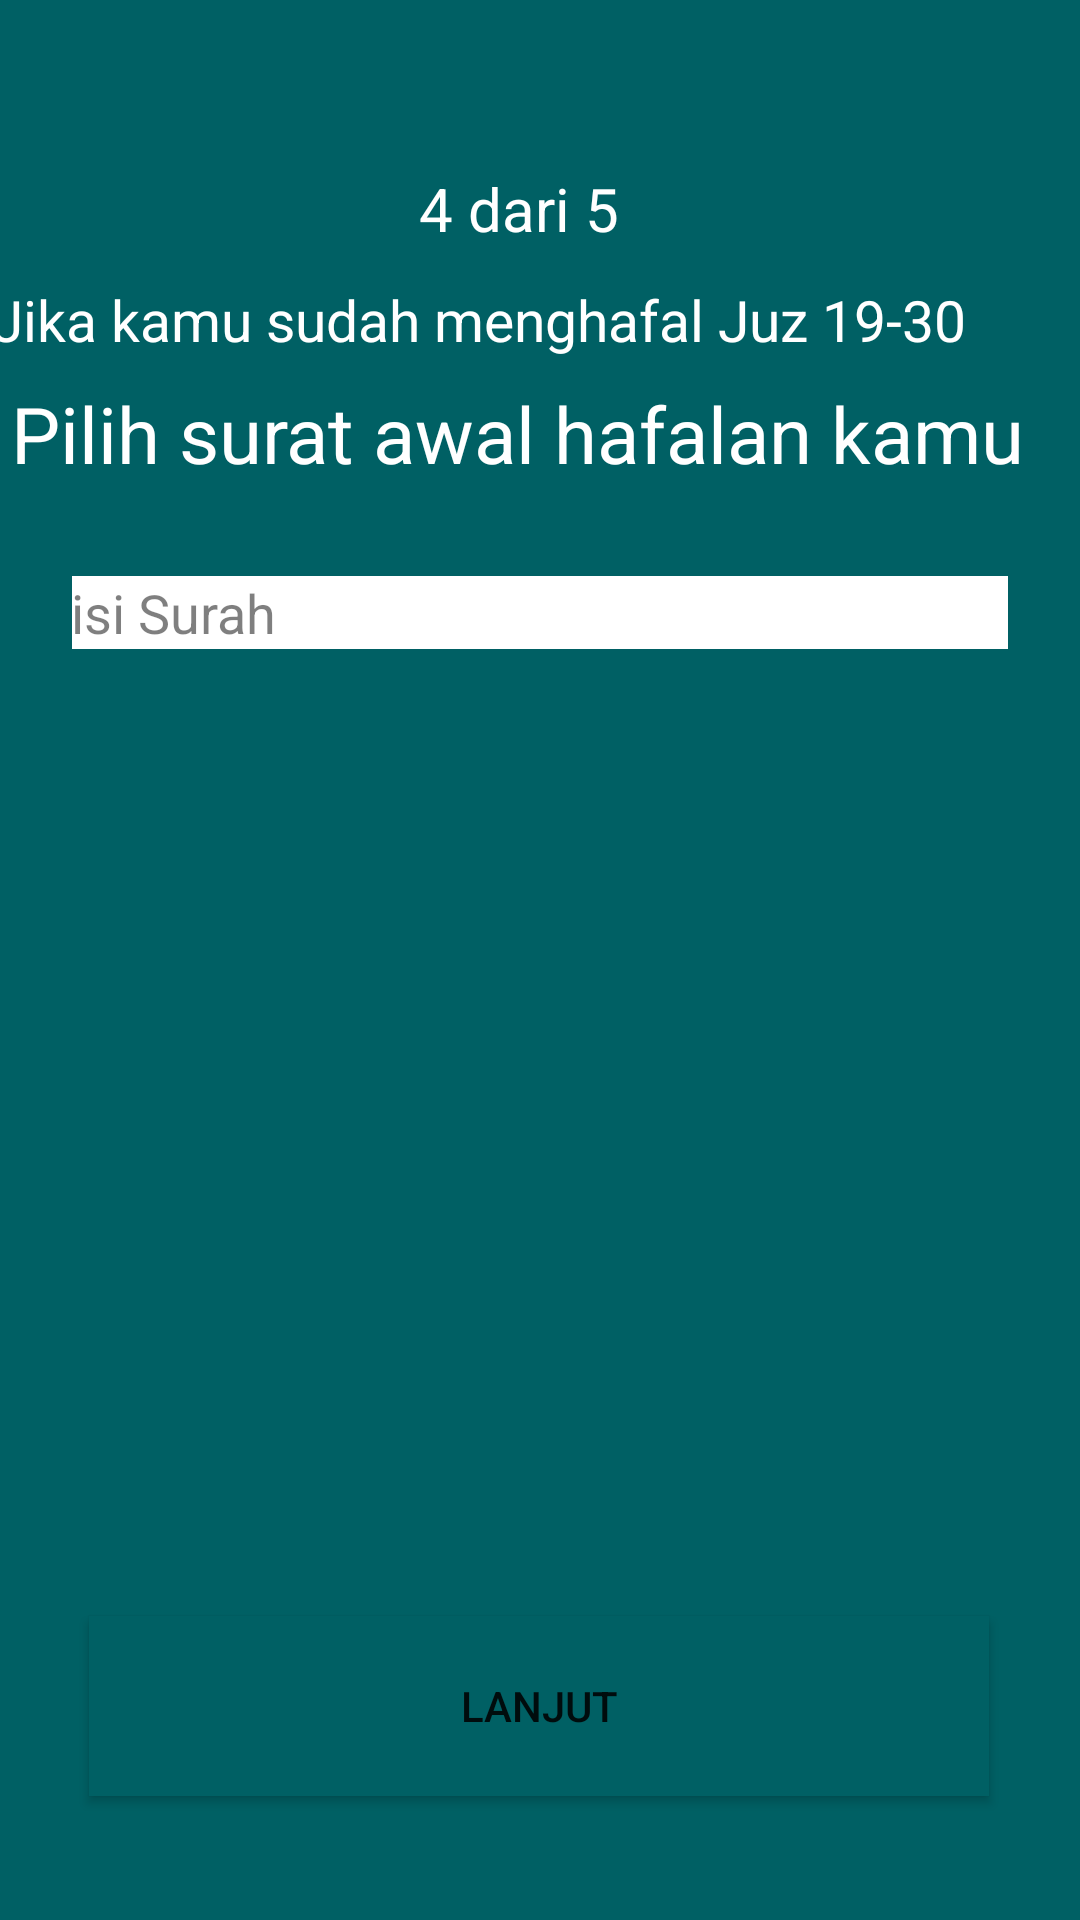

Reconstruct the res/layout file that produces this screen, plus the resources it refers to.
<!-- AndroidManifest.xml: application theme Theme.HuffazNote -->
<!-- res/layout/page4.xml -->
<?xml version="1.0" encoding="utf-8"?>
<androidx.constraintlayout.widget.ConstraintLayout xmlns:android="http://schemas.android.com/apk/res/android"
    xmlns:app="http://schemas.android.com/apk/res-auto"
    xmlns:tools="http://schemas.android.com/tools"
    android:id="@+id/container"
    android:layout_width="match_parent"
    android:layout_height="match_parent"
    android:background="#006064"
    android:paddingLeft="@dimen/activity_horizontal_margin"
    android:paddingTop="@dimen/activity_vertical_margin"
    android:paddingRight="@dimen/activity_horizontal_margin"
    android:paddingBottom="@dimen/activity_vertical_margin"
    tools:context=".Muhafiz">


    <TextView
        android:id="@+id/textView"
        android:layout_width="363dp"
        android:layout_height="31dp"
        android:layout_marginStart="5dp"
        android:layout_marginLeft="5dp"
        android:text="Jika kamu sudah menghafal Juz 19-30"
        android:textColor="#FFFFFF"
        android:textColorLink="@color/white"
        android:textSize="19sp"
        app:layout_constraintBottom_toBottomOf="parent"
        app:layout_constraintEnd_toEndOf="parent"
        app:layout_constraintHorizontal_bias="1.0"
        app:layout_constraintStart_toStartOf="parent"
        app:layout_constraintTop_toTopOf="parent"
        app:layout_constraintVertical_bias="0.154"
        tools:ignore="MissingConstraints" />

    <TextView
        android:id="@+id/textView4"
        android:layout_width="80dp"
        android:layout_height="30dp"
        android:layout_marginStart="5dp"
        android:layout_marginLeft="5dp"
        android:text="4 dari 5"
        android:textColor="#FFFFFF"
        android:textColorLink="@color/white"
        android:textSize="20sp"
        app:layout_constraintBottom_toBottomOf="parent"
        app:layout_constraintEnd_toEndOf="parent"
        app:layout_constraintHorizontal_bias="0.49"
        app:layout_constraintStart_toStartOf="parent"
        app:layout_constraintTop_toTopOf="parent"
        app:layout_constraintVertical_bias="0.092"
        tools:ignore="MissingConstraints" />

    <TextView
        android:id="@+id/textView2"
        android:layout_width="358dp"
        android:layout_height="49dp"
        android:layout_marginStart="5dp"
        android:layout_marginLeft="5dp"
        android:text="Pilih surat awal hafalan kamu"
        android:textColor="#FFFFFF"
        android:textColorLink="@color/white"
        android:textSize="26sp"
        app:layout_constraintBottom_toBottomOf="parent"
        app:layout_constraintEnd_toEndOf="parent"
        app:layout_constraintHorizontal_bias="0.486"
        app:layout_constraintStart_toStartOf="parent"
        app:layout_constraintTop_toTopOf="parent"
        app:layout_constraintVertical_bias="0.215"
        tools:ignore="MissingConstraints" />

    <EditText
        android:id="@+id/Fill_Surat"
        android:layout_width="0dp"
        android:layout_height="wrap_content"
        android:layout_marginStart="24dp"
        android:layout_marginTop="192dp"
        android:layout_marginEnd="24dp"
        android:background="#FFFFFF"
        android:hint="@string/prompt_email"
        android:inputType="textEmailAddress"
        android:padding="@dimen/activity_vertical_margin"
        android:selectAllOnFocus="true"
        android:text="isi Surah"
        android:textColor="#80000000"
        app:layout_constraintEnd_toEndOf="parent"
        app:layout_constraintStart_toStartOf="parent"
        app:layout_constraintTop_toTopOf="parent" />

    <ProgressBar
        android:id="@+id/loading"
        android:layout_width="wrap_content"
        android:layout_height="wrap_content"
        android:layout_gravity="center"
        android:layout_marginStart="32dp"
        android:layout_marginTop="64dp"
        android:layout_marginEnd="32dp"
        android:layout_marginBottom="64dp"
        android:visibility="gone"
        app:layout_constraintBottom_toBottomOf="parent"
        app:layout_constraintEnd_toEndOf="@+id/password"
        app:layout_constraintStart_toStartOf="@+id/password"
        app:layout_constraintTop_toTopOf="parent"
        app:layout_constraintVertical_bias="0.3" />

    <Button
        android:id="@+id/btn_Lanjut_4"
        android:layout_width="300dp"
        android:layout_height="60dp"
        android:background="#006064"
        android:text="Lanjut"
        app:backgroundTint="#006064"
        app:layout_constraintBottom_toBottomOf="parent"
        app:layout_constraintEnd_toEndOf="parent"
        app:layout_constraintHorizontal_bias="0.495"
        app:layout_constraintStart_toStartOf="parent"
        app:layout_constraintTop_toTopOf="parent"
        app:layout_constraintVertical_bias="0.929" />

</androidx.constraintlayout.widget.ConstraintLayout>
<!-- resources referenced by this layout -->
<resources>
  <color name="white">#FFFFFFFF</color>
  <string name="prompt_email">Email</string>
  <style name="Theme.HuffazNote" parent="Theme.MaterialComponents.DayNight.NoActionBar">
          
          <item name="colorPrimary">@color/purple_500</item>
          <item name="colorPrimaryVariant">@color/purple_700</item>
          <item name="colorOnPrimary">@color/white</item>
          
          <item name="colorSecondary">@color/teal_200</item>
          <item name="colorSecondaryVariant">@color/teal_700</item>
          <item name="colorOnSecondary">@color/black</item>
          
          <item name="android:statusBarColor" tools:targetApi="l">?attr/colorPrimaryVariant</item>
          
      </style>
  <color name="purple_500">#004D40</color>
  <color name="purple_700">#004D40</color>
  <color name="teal_200">#004D40</color>
  <color name="teal_700">#004D40</color>
  <color name="black">#004D40</color>
</resources>
